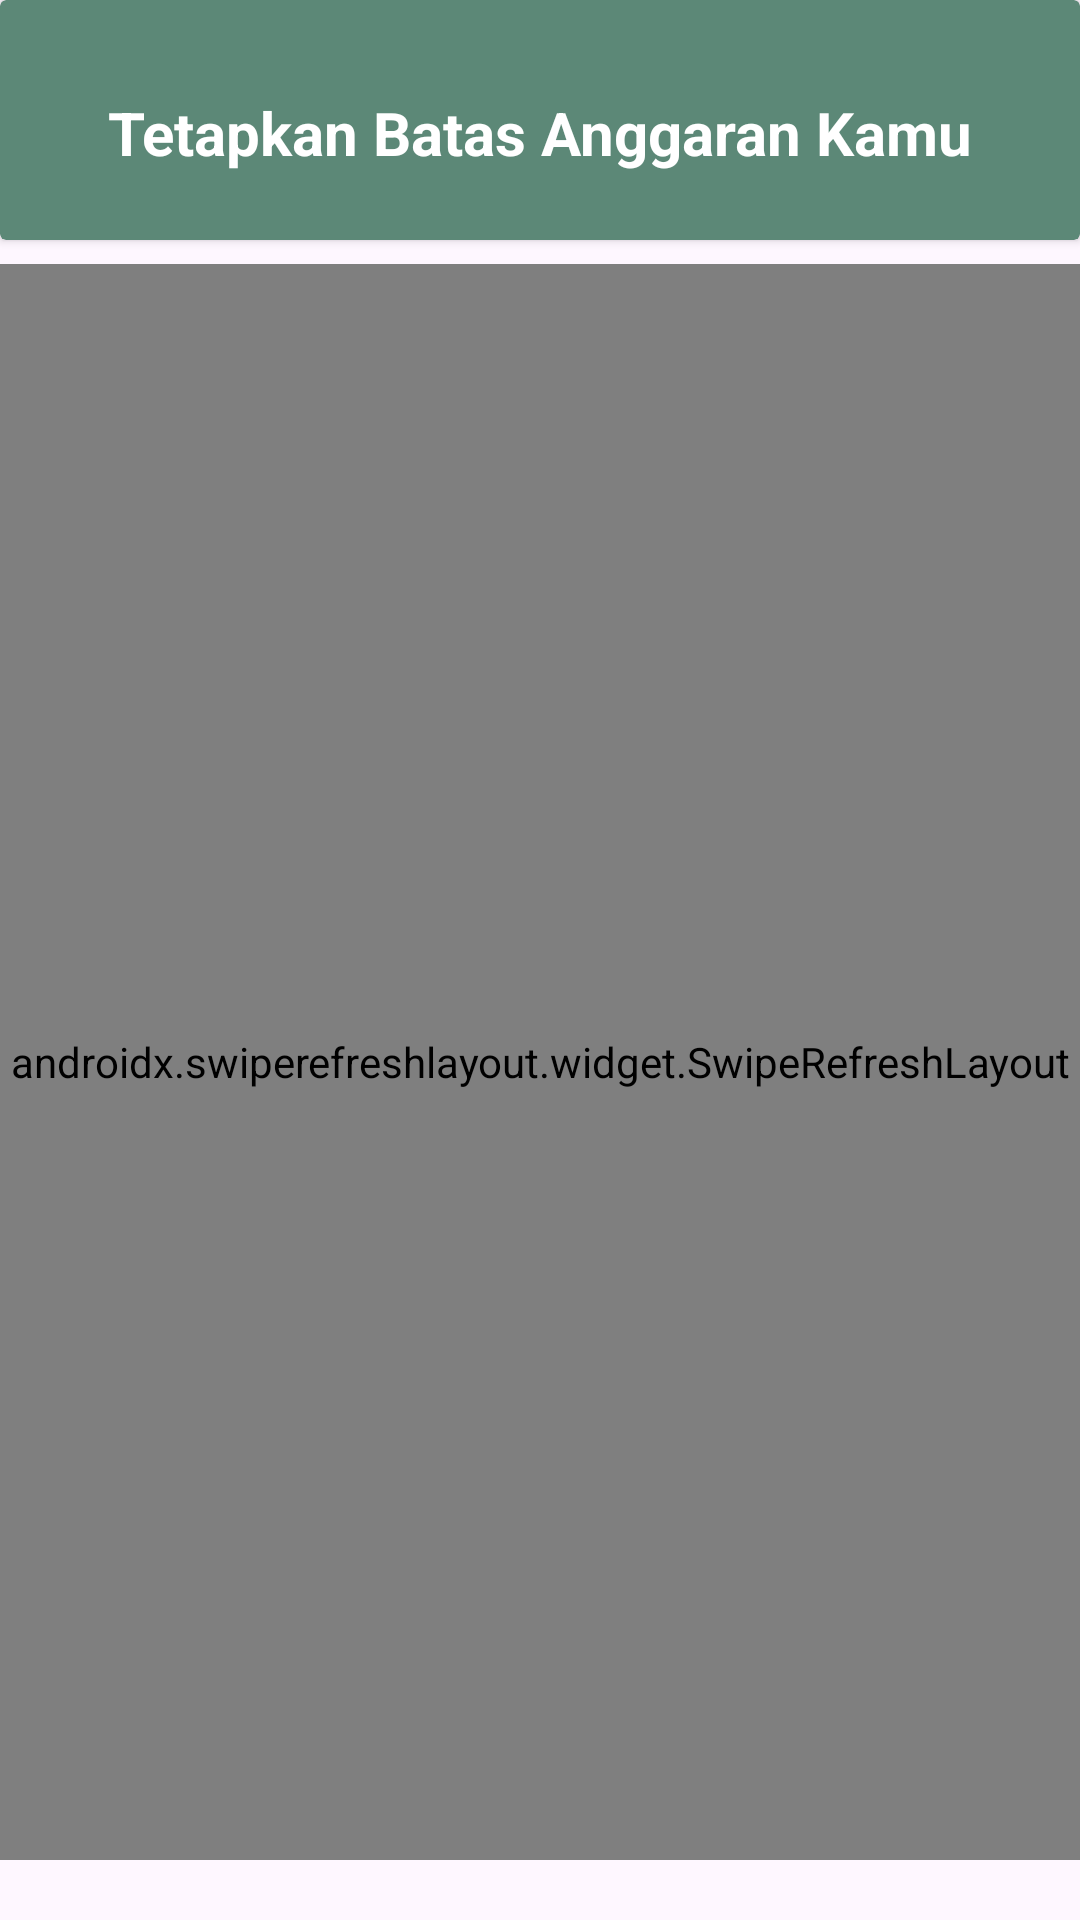

Produce the Android XML layout that renders to this screen, including the resource entries it uses.
<!-- AndroidManifest.xml: application theme Theme.BudgetBuddy -->
<!-- res/layout/fragment_budget.xml -->
<?xml version="1.0" encoding="utf-8"?>
<androidx.constraintlayout.widget.ConstraintLayout
    xmlns:android="http://schemas.android.com/apk/res/android"
    xmlns:app="http://schemas.android.com/apk/res-auto"
    xmlns:tools="http://schemas.android.com/tools"
    android:layout_width="match_parent"
    android:layout_height="match_parent">

    <androidx.cardview.widget.CardView
        android:id="@+id/cardView2"
        android:layout_width="match_parent"
        android:layout_height="80dp"
        android:backgroundTint="@color/hijauu"
        app:layout_constraintEnd_toEndOf="parent"
        app:layout_constraintStart_toStartOf="parent"
        app:layout_constraintTop_toTopOf="parent">

        <androidx.constraintlayout.widget.ConstraintLayout
            android:layout_width="match_parent"
            android:layout_height="match_parent">

            <TextView
                android:layout_width="wrap_content"
                android:layout_height="wrap_content"
                android:layout_marginStart="8dp"
                android:layout_marginTop="8dp"
                android:layout_marginEnd="8dp"
                android:text="Tetapkan Batas Anggaran Kamu"
                android:textAlignment="center"
                android:textColor="@color/white"
                android:textSize="20sp"
                android:textStyle="bold"
                app:layout_constraintEnd_toEndOf="parent"
                app:layout_constraintStart_toStartOf="parent"
                app:layout_constraintTop_toTopOf="parent"
                app:layout_constraintBottom_toBottomOf="parent" />

        </androidx.constraintlayout.widget.ConstraintLayout>

    </androidx.cardview.widget.CardView>

    <androidx.swiperefreshlayout.widget.SwipeRefreshLayout
        android:id="@+id/swipeRefresh"
        android:layout_width="0dp"
        android:layout_height="0dp"
        android:layout_marginTop="8dp"
        android:layout_marginBottom="20dp"
        app:layout_constraintTop_toBottomOf="@id/cardView2"
        app:layout_constraintStart_toStartOf="parent"
        app:layout_constraintEnd_toEndOf="parent"
        app:layout_constraintBottom_toBottomOf="parent">

        <androidx.recyclerview.widget.RecyclerView
            android:id="@+id/rvBudget"
            android:layout_width="match_parent"
            android:layout_height="wrap_content"
            android:clipToPadding="false"
            android:padding="8dp"
            tools:listitem="@layout/item_budget_set" />

    </androidx.swiperefreshlayout.widget.SwipeRefreshLayout>

</androidx.constraintlayout.widget.ConstraintLayout>
<!-- res/layout/item_budget_set.xml (included above) -->
<?xml version="1.0" encoding="utf-8"?>
<androidx.cardview.widget.CardView xmlns:android="http://schemas.android.com/apk/res/android"
    xmlns:card_view="http://schemas.android.com/apk/res-auto"
    xmlns:tools="http://schemas.android.com/tools"
    android:id="@+id/card_view"
    android:layout_width="match_parent"
    android:layout_height="90dp"
    android:layout_gravity="center"
    android:layout_marginStart="8dp"
    android:layout_marginTop="4dp"
    android:layout_marginEnd="8dp"
    android:layout_marginBottom="4dp"
    android:backgroundTint="@color/hijautua"
    card_view:cardCornerRadius="16dp">

    <LinearLayout
        android:layout_width="match_parent"
        android:layout_height="match_parent"
        android:orientation="horizontal"
        android:padding="8dp">

        <ImageView
            android:id="@+id/img_item_photo"
            android:layout_width="40dp"
            android:layout_height="40dp"
            android:layout_marginTop="16dp"
            android:layout_marginBottom="8dp"
            android:scaleType="centerCrop"
            tools:src="@drawable/ic_kendaraan" />

        <TextView
            android:id="@+id/tv_item_name"
            android:layout_width="0dp"
            android:layout_height="wrap_content"
            android:layout_marginStart="16dp"
            android:layout_marginTop="24dp"
            android:layout_marginEnd="8dp"
            android:layout_weight="1"
            android:gravity="start"
            android:text="Tips Budget"
            android:textColor="@color/white"
            android:textSize="14sp"
            android:textStyle="bold" />

        <Button
            android:id="@+id/buttonBudget"
            android:layout_width="wrap_content"
            android:layout_height="wrap_content"
            android:layout_gravity="center_vertical|end"
            android:text="Tetapkan Budget"
            android:textSize="12sp" />

    </LinearLayout>
</androidx.cardview.widget.CardView>
<!-- resources referenced by this layout -->
<resources>
  <color name="hijautua">#16423C</color>
  <color name="hijauu">#5C8877</color>
  <color name="white">#FFFFFFFF</color>
  <!-- drawable ic_kendaraan: vector/xml drawable (drawable, 2404 chars, omitted) -->
  <style name="Theme.BudgetBuddy" parent="Base.Theme.BudgetBuddy" />
  <style name="Base.Theme.BudgetBuddy" parent="Theme.Material3.DayNight.NoActionBar">
          <item name="colorPrimary">@color/hijaucantik</item>
          <item name="colorPrimaryVariant">#427D9D</item>
          <item name="colorOnPrimary">@color/black</item>
          
          <item name="colorSecondary">@color/teal_200</item>
          <item name="colorSecondaryVariant">@color/teal_200</item>
          <item name="colorOnSecondary">@color/black</item>
          
          <item name="android:statusBarColor">@color/hijauu</item>
      </style>
  <color name="hijaucantik">#C4DAD2</color>
  <color name="black">#FF000000</color>
  <color name="teal_200">#FF03DAC5</color>
</resources>
